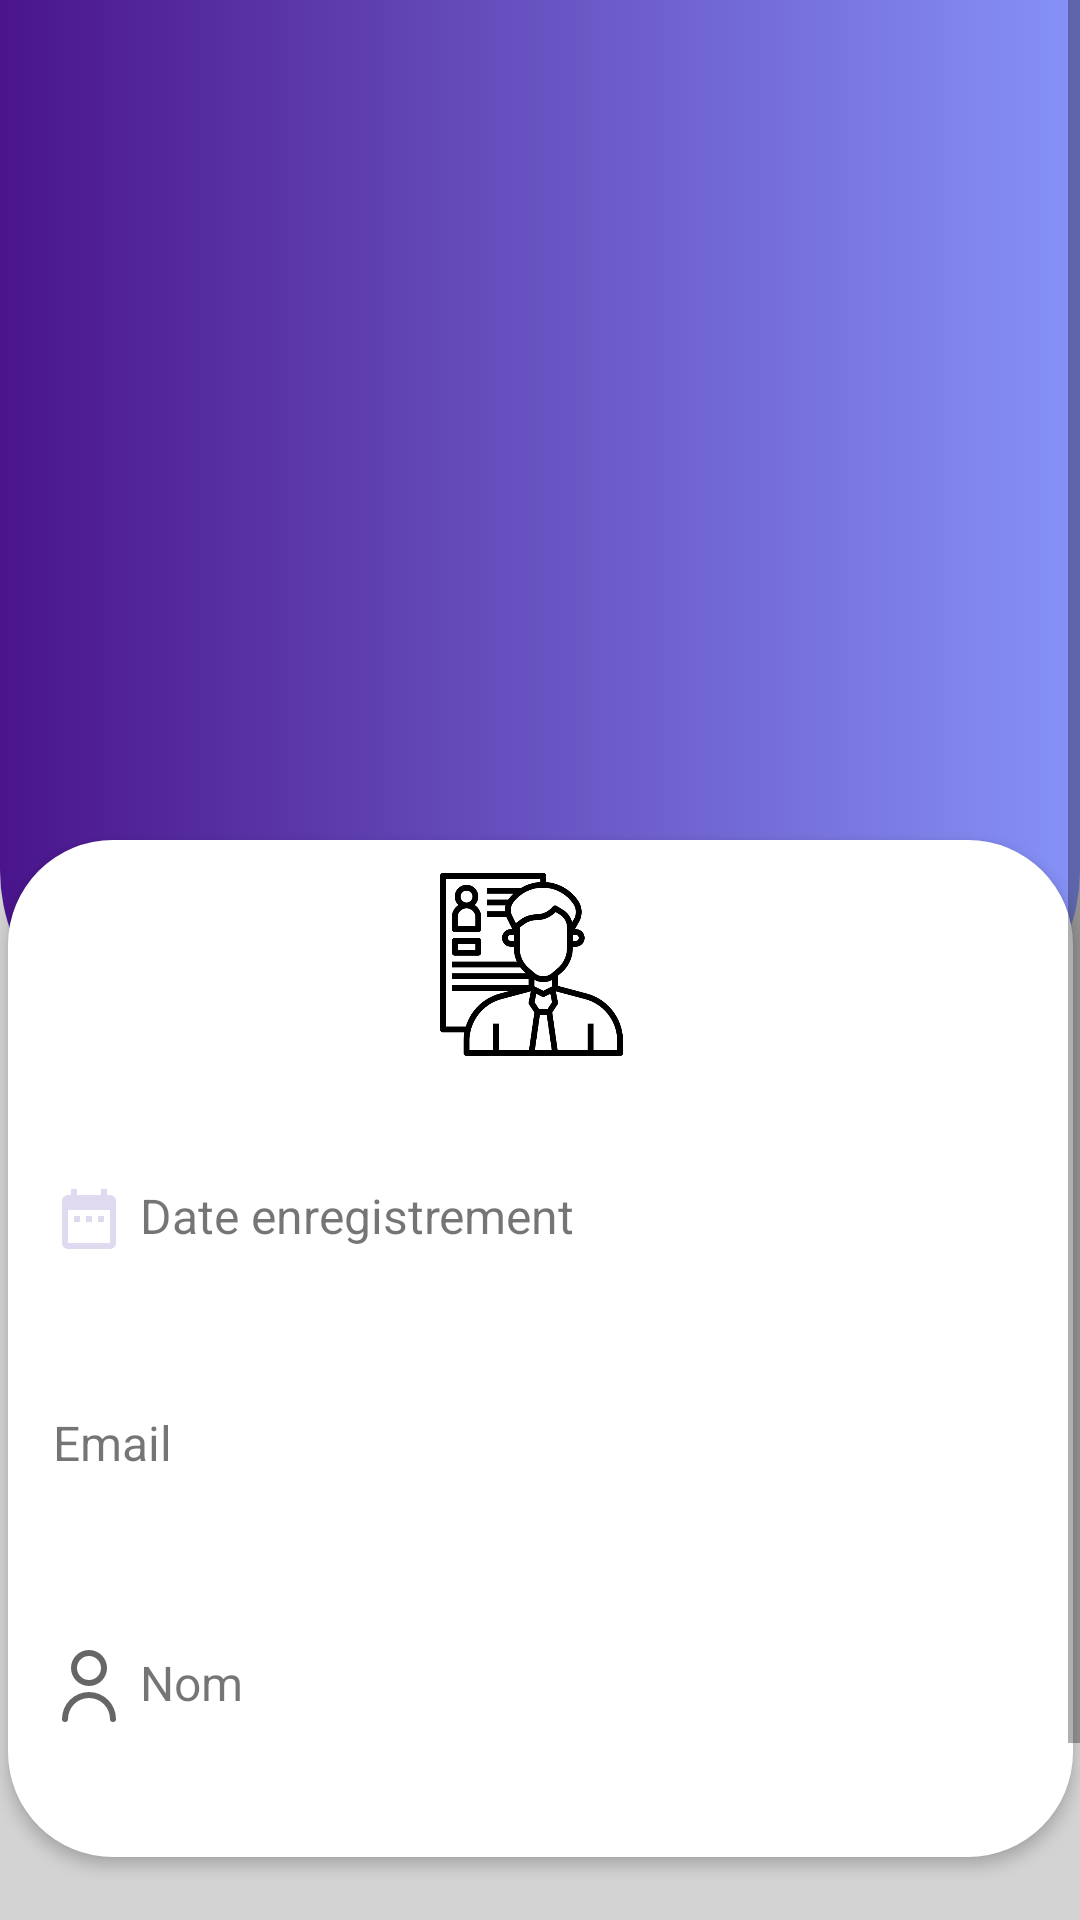

Produce the Android XML layout that renders to this screen, including the resource entries it uses.
<!-- AndroidManifest.xml: application theme Theme.Projet2023.NoActionBar -->
<!-- res/layout/fragment_profil.xml -->
<?xml version="1.0" encoding="utf-8"?>
<androidx.constraintlayout.widget.ConstraintLayout xmlns:android="http://schemas.android.com/apk/res/android"
    xmlns:app="http://schemas.android.com/apk/res-auto"
    xmlns:tools="http://schemas.android.com/tools"
    android:layout_width="match_parent"
    android:layout_height="match_parent"
    tools:context=".activity.main_page.fragment.FragmentProfil">

    <ScrollView
        android:layout_width="match_parent"
        android:layout_height="match_parent"
        android:background="@color/colorGrise">

        <LinearLayout
            android:layout_width="match_parent"
            android:layout_height="wrap_content"
            android:background="#D3D3D3"
            android:orientation="vertical" >

            <androidx.constraintlayout.widget.ConstraintLayout
                android:layout_width="match_parent"
                android:layout_height="match_parent">

                <View
                    android:id="@+id/view"
                    android:layout_width="wrap_content"
                    android:layout_height="350dp"
                    android:background="@drawable/tp_profile_fragment_background"
                    android:fontFamily="@font/print_clearly"
                    app:layout_constraintEnd_toEndOf="parent"
                    app:layout_constraintHorizontal_bias="1.0"
                    app:layout_constraintStart_toStartOf="parent"
                    app:layout_constraintTop_toTopOf="parent" />

                <ImageView
                    android:id="@+id/imgProfilUser"
                    android:layout_width="164dp"
                    android:layout_height="169dp"
                    android:layout_marginTop="4dp"
                    android:src="@drawable/icon_account_circle"
                    app:layout_constraintEnd_toEndOf="@+id/view"
                    app:layout_constraintHorizontal_bias="0.497"
                    app:layout_constraintStart_toStartOf="@+id/view"
                    app:layout_constraintTop_toTopOf="@+id/view" />

                <TextView
                    android:id="@+id/txtNomUser1"
                    android:layout_width="315dp"
                    android:layout_height="34dp"
                    android:layout_marginTop="16dp"
                    android:textAlignment="center"
                    android:textColor="@color/colorWithe"
                    android:textSize="20sp"
                    app:layout_constraintEnd_toEndOf="@+id/imgProfilUser"
                    app:layout_constraintHorizontal_bias="0.496"
                    app:layout_constraintStart_toStartOf="@+id/imgProfilUser"
                    app:layout_constraintTop_toBottomOf="@+id/imgProfilUser" />

                <TextView
                    android:id="@+id/txtMailUser1"
                    android:layout_width="347dp"
                    android:layout_height="26dp"
                    android:layout_marginTop="12dp"
                    android:fontFamily="@font/gotham"
                    android:textAlignment="center"
                    android:textColor="@color/colorWithe"
                    android:textSize="16sp"
                    app:layout_constraintEnd_toEndOf="@+id/txtNomUser1"
                    app:layout_constraintStart_toStartOf="@+id/txtNomUser1"
                    app:layout_constraintTop_toBottomOf="@+id/txtNomUser1" />

                <LinearLayout
                    android:id="@+id/linearLayout2"
                    android:layout_width="355dp"
                    android:layout_height="339dp"
                    android:layout_marginStart="24dp"
                    android:layout_marginTop="280dp"
                    android:layout_marginEnd="24dp"
                    android:background="@drawable/white_background"
                    android:elevation="3dp"
                    android:orientation="vertical"
                    app:layout_constraintEnd_toEndOf="parent"
                    app:layout_constraintStart_toStartOf="parent"
                    app:layout_constraintTop_toTopOf="parent">

                    <LinearLayout
                        android:layout_width="match_parent"
                        android:layout_height="90dp"
                        android:layout_gravity="center_horizontal|center_vertical"
                        android:orientation="horizontal"
                        android:paddingStart="130dp"
                        android:paddingTop="10dp"
                        android:paddingBottom="0dp">

                        <ImageView
                            android:layout_width="89dp"
                            android:layout_height="63dp"
                            android:src="@drawable/icon_information_perso" />

                    </LinearLayout>

                    <LinearLayout
                        android:layout_width="match_parent"
                        android:layout_height="30dp"
                        android:layout_marginLeft="15dp"
                        android:layout_marginTop="20dp"
                        android:layout_marginRight="10dp"
                        android:orientation="horizontal">

                        <TextView
                            android:id="@+id/textView8"
                            android:layout_width="230dp"
                            android:layout_height="wrap_content"
                            android:layout_weight="1"
                            android:drawableStart="@drawable/ic_date_range_light_blue_24dp"
                            android:drawablePadding="5dp"
                            android:text="Date enregistrement"
                            android:textSize="16sp" />

                        <Space
                            android:layout_width="20dp"
                            android:layout_height="24dp"
                            android:layout_weight="1" />

                        <TextView
                            android:id="@+id/txtDateEnregistrementUser"
                            android:layout_width="150dp"
                            android:layout_height="wrap_content"
                            android:layout_weight="1"
                            android:fontFamily="@font/calibri"
                            android:textSize="20sp" />
                    </LinearLayout>

                    <Space
                        android:layout_width="20dp"
                        android:layout_height="30dp" />

                    <LinearLayout
                        android:layout_width="match_parent"
                        android:layout_height="30dp"
                        android:layout_marginLeft="15dp"
                        android:layout_marginTop="20dp"
                        android:layout_marginRight="10dp"
                        android:orientation="horizontal">

                        <TextView
                            android:layout_width="230dp"
                            android:layout_height="wrap_content"
                            android:layout_weight="1"
                            android:drawableStart="@drawable/ic_email"
                            android:drawablePadding="5dp"
                            android:text="Email"
                            android:textSize="16sp" />

                        <Space
                            android:layout_width="20dp"
                            android:layout_height="24dp"
                            android:layout_weight="1" />

                        <TextView
                            android:id="@+id/txtMailUser2"
                            android:layout_width="250dp"
                            android:layout_height="30dp"
                            android:layout_weight="1"
                            android:fontFamily="@font/calibri"
                            android:textSize="14sp" />
                    </LinearLayout>

                    <Space
                        android:layout_width="20dp"
                        android:layout_height="30dp" />

                    <LinearLayout
                        android:layout_width="match_parent"
                        android:layout_height="match_parent"
                        android:layout_marginLeft="15dp"
                        android:layout_marginTop="20dp"
                        android:layout_marginRight="10dp"
                        android:orientation="horizontal">

                        <TextView
                            android:layout_width="230dp"
                            android:layout_height="wrap_content"
                            android:layout_weight="1"
                            android:drawableStart="@drawable/ic_person"
                            android:drawablePadding="5dp"
                            android:text="Nom"
                            android:textSize="16sp" />

                        <Space
                            android:layout_width="20dp"
                            android:layout_height="24dp"
                            android:layout_weight="1" />

                        <TextView
                            android:id="@+id/txtNomUser2"
                            android:layout_width="250dp"
                            android:layout_height="wrap_content"
                            android:layout_weight="1"
                            android:fontFamily="@font/calibri"
                            android:textSize="14sp" />
                    </LinearLayout>


                </LinearLayout>

                <androidx.constraintlayout.widget.ConstraintLayout
                    android:layout_width="match_parent"
                    android:layout_height="wrap_content"
                    android:layout_margin="30dp"
                    app:layout_constraintEnd_toEndOf="@+id/linearLayout2"
                    app:layout_constraintHorizontal_bias="0.359"
                    app:layout_constraintStart_toStartOf="@+id/linearLayout2"
                    app:layout_constraintTop_toBottomOf="@+id/linearLayout2">

                    <Button
                        android:id="@+id/btnHistoriqueUser"
                        android:layout_width="match_parent"
                        android:layout_height="wrap_content"
                        android:layout_marginTop="8dp"
                        android:background="@drawable/buttonshape"
                        android:fontFamily="@font/calibri"
                        android:text="Consulter mon historique"
                        android:textAllCaps="false"
                        android:textColor="#ffffff"
                        android:textSize="18sp"
                        android:textStyle="bold"
                        app:layout_constraintEnd_toEndOf="parent"
                        app:layout_constraintStart_toStartOf="parent"
                        app:layout_constraintTop_toTopOf="parent" />
                </androidx.constraintlayout.widget.ConstraintLayout>


            </androidx.constraintlayout.widget.ConstraintLayout>
        </LinearLayout>
    </ScrollView>


</androidx.constraintlayout.widget.ConstraintLayout>
<!-- resources referenced by this layout -->
<resources>
  <color name="colorGrise">#D3D3D3</color>
  <color name="colorWithe">#ffffff</color>
  <!-- drawable buttonshape (drawable) -->
  <?xml version="1.0" encoding="utf-8"?>
  <selector xmlns:android="http://schemas.android.com/apk/res/android">
      <item>
          <shape android:shape="rectangle">
              <solid android:color="@color/lavender" />
              <corners android:radius="8dp"/>
          </shape>
      </item>
  </selector>
  <!-- drawable ic_date_range_light_blue_24dp (drawable) -->
  <vector xmlns:android="http://schemas.android.com/apk/res/android"
      android:width="24dp"
      android:height="24dp"
      android:viewportWidth="24.0"
      android:viewportHeight="24.0">
      <path
          android:fillColor="#e0daf0"
          android:pathData="M9,11L7,11v2h2v-2zM13,11h-2v2h2v-2zM17,11h-2v2h2v-2zM19,4h-1L18,2h-2v2L8,4L8,2L6,2v2L5,4c-1.11,0 -1.99,0.9 -1.99,2L3,20c0,1.1 0.89,2 2,2h14c1.1,0 2,-0.9 2,-2L21,6c0,-1.1 -0.9,-2 -2,-2zM19,20L5,20L5,9h14v11z"/>
  </vector>
  <!-- drawable ic_person (drawable) -->
  <vector xmlns:android="http://schemas.android.com/apk/res/android"
      android:width="24dp"
      android:height="24dp"
      android:viewportWidth="24"
      android:viewportHeight="24"
      android:tint="?attr/colorControlNormal">
      <path android:fillColor="#1194AA"
          android:pathData="M12,12A6,6,0,1,0,6,6,6.006,6.006,0,0,0,12,12ZM12,2A4,4,0,1,1,8,6,4,4,0,0,1,12,2Z"/>
      <path android:fillColor="#1194AA"
          android:pathData="M12,14a9.01,9.01,0,0,0-9,9,1,1,0,0,0,2,0,7,7,0,0,1,14,0,1,1,0,0,0,2,0A9.01,9.01,0,0,0,12,14Z"/>
  </vector>
  <!-- drawable icon_information_perso: png bitmap (drawable, 17390 bytes) -->
  <!-- drawable tp_profile_fragment_background (drawable) -->
  <?xml version="1.0" encoding="utf-8"?>
  <selector xmlns:android="http://schemas.android.com/apk/res/android">
      <item>
          <shape android:shape="rectangle">
              <corners android:bottomRightRadius="60dp"
                       android:bottomLeftRadius="60dp"/>
  
              <gradient android:startColor="@color/colorPurple"
                        android:endColor="@color/lavender"/>
  
  
          </shape>
      </item>
  </selector>
  <!-- drawable white_background (drawable) -->
  <?xml version="1.0" encoding="utf-8"?>
  <selector xmlns:android="http://schemas.android.com/apk/res/android">
  
      <item>
          <shape android:shape="rectangle">
              <corners android:radius="35dp"/>
              <solid android:color="@color/white"/>
          </shape>
      </item>
  
  </selector>
  <style name="Theme.Projet2023.NoActionBar">
          <item name="windowActionBar">false</item>
          <item name="windowNoTitle">true</item>
      </style>
  <color name="lavender">#8692f7</color>
  <color name="colorPurple">#4a148c</color>
  <color name="white">#FFFFFFFF</color>
</resources>
